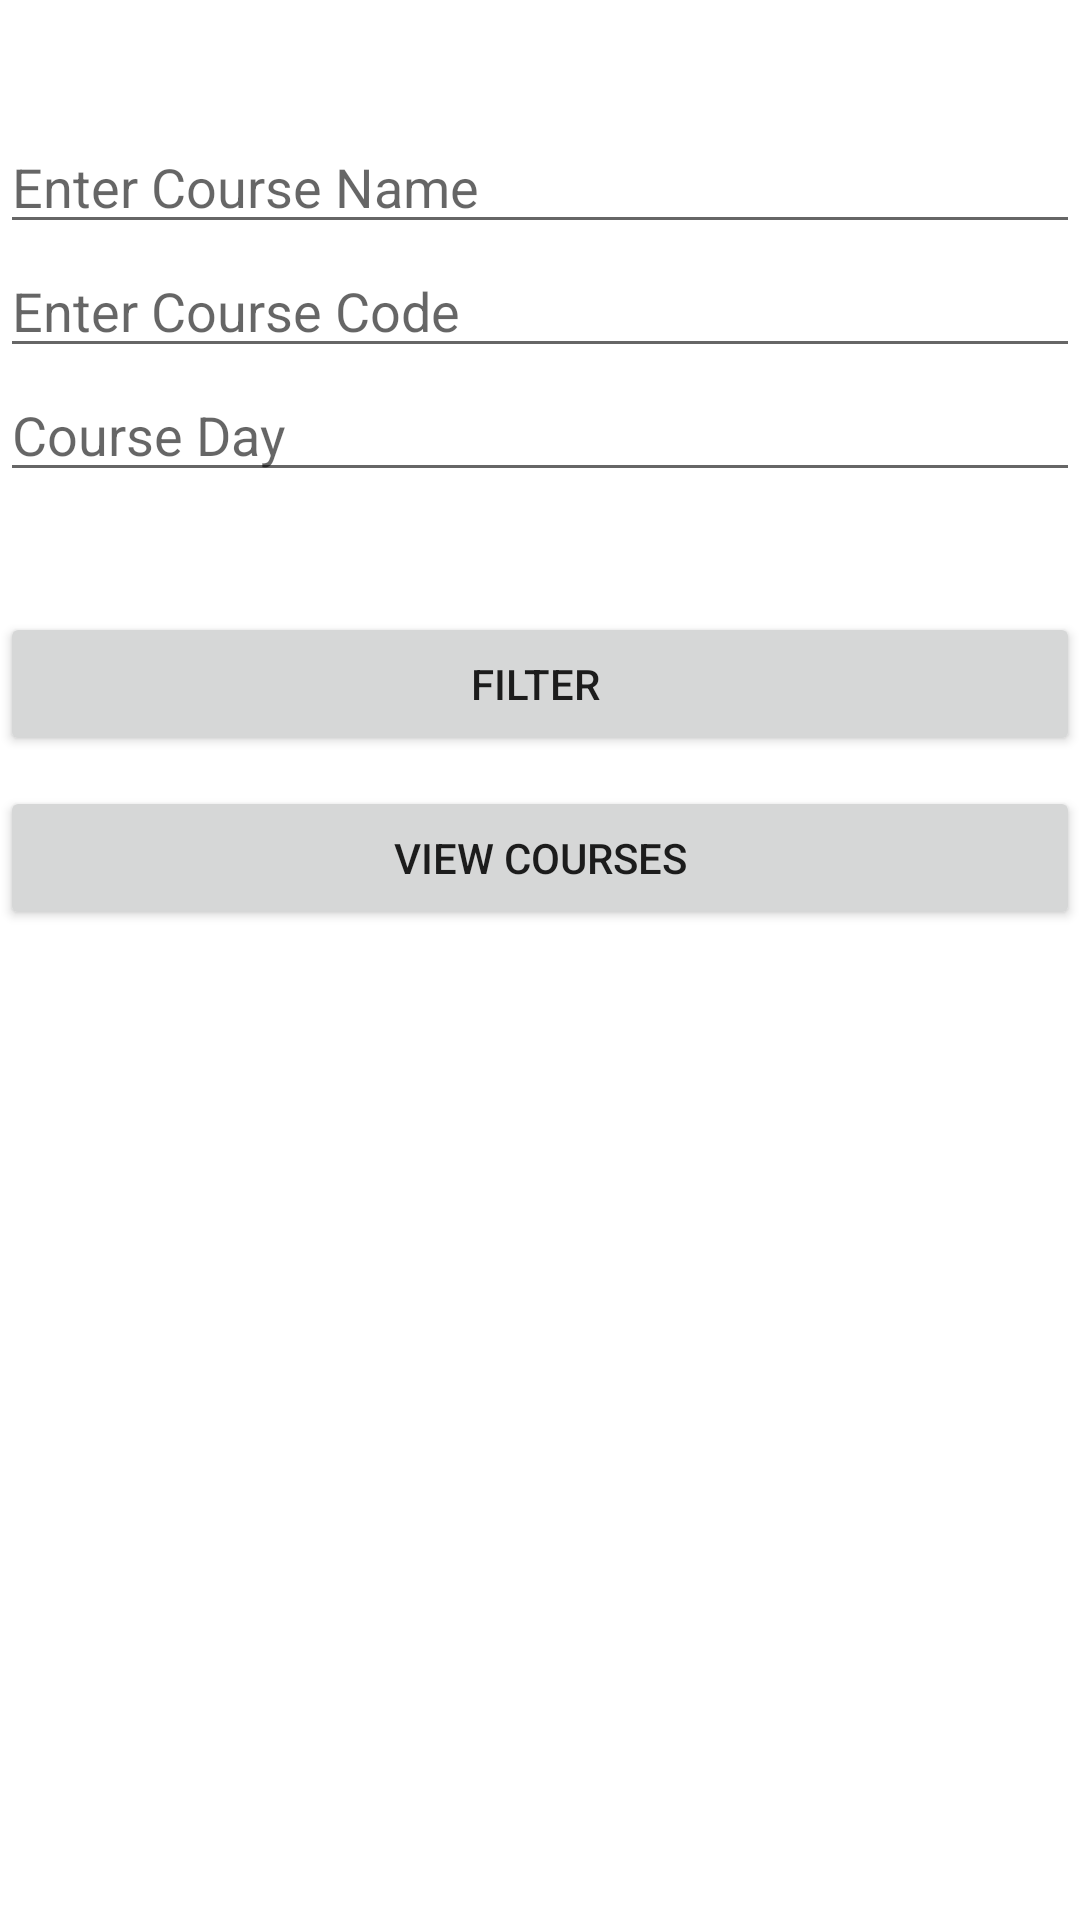

Layout XML and referenced resources for this Android screen:
<!-- AndroidManifest.xml: application theme Theme.Group19Project -->
<!-- res/layout/activity_student_panel.xml -->
<LinearLayout xmlns:android="http://schemas.android.com/apk/res/android"
    xmlns:tools="http://schemas.android.com/tools"
    android:layout_width="match_parent"
    android:layout_height="match_parent"
    xmlns:app="http://schemas.android.com/apk/res-auto"
    tools:context=".StudentPanel"
    android:orientation="horizontal">


    <LinearLayout
        android:layout_width="match_parent"
        android:layout_height="match_parent"
        android:orientation="vertical">


        <EditText
            android:id="@+id/courseName5"
            android:layout_width="match_parent"
            android:layout_height="wrap_content"
            android:layout_marginTop="40dp"
            android:ems="10"
            android:hint="Enter Course Name"
            android:inputType="textPersonName" />


        <EditText
            android:id="@+id/courseCode5"
            android:layout_width="match_parent"
            android:layout_height="wrap_content"
            android:ems="10"
            android:inputType="textPersonName"
            android:hint="Enter Course Code"
            />

        <EditText
            android:id="@+id/courseDay"
            android:layout_width="match_parent"
            android:layout_height="wrap_content"
            android:ems="10"
            android:inputType="textPersonName"
            android:hint = "Course Day" />

        <Button
            android:id="@+id/filterButton2"
            android:layout_width="match_parent"
            android:layout_height="wrap_content"
            android:layout_marginTop="40dp"
            android:text="Filter " />

        <Button
            android:layout_width="match_parent"
            android:layout_height="wrap_content"
            android:id="@+id/viewCourses2"
            android:layout_marginTop="10dp"
            android:text="view courses" />

        <ListView
            android:id="@+id/listview2"
            android:layout_width="match_parent"
            android:layout_height="match_parent"
            android:layout_marginTop="30dp"></ListView>

    </LinearLayout>


</LinearLayout>
<!-- resources referenced by this layout -->
<resources>
  <style name="Theme.Group19Project" parent="Theme.MaterialComponents.DayNight.DarkActionBar">
          
          <item name="colorPrimary">@color/purple_500</item>
          <item name="colorPrimaryVariant">@color/purple_700</item>
          <item name="colorOnPrimary">@color/white</item>
          
          <item name="colorSecondary">@color/teal_200</item>
          <item name="colorSecondaryVariant">@color/teal_700</item>
          <item name="colorOnSecondary">@color/black</item>
          
          <item name="android:statusBarColor">?attr/colorPrimaryVariant</item>
          
      </style>
  <!-- not gathered from this repository: default colours our renderer supplied (Android Studio template values) -->
  <color name="purple_500">#FF6200EE</color>
  <color name="purple_700">#FF3700B3</color>
  <color name="teal_200">#FF03DAC5</color>
  <color name="teal_700">#FF018786</color>
  <color name="black">#FF000000</color>
  <color name="white">#FFFFFFFF</color>
</resources>
